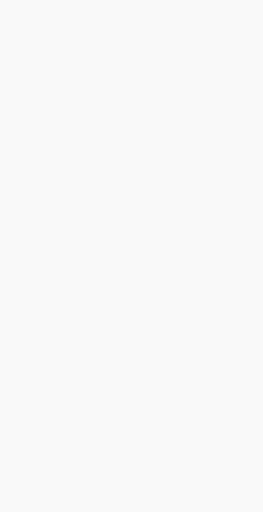
t = 0.00 s
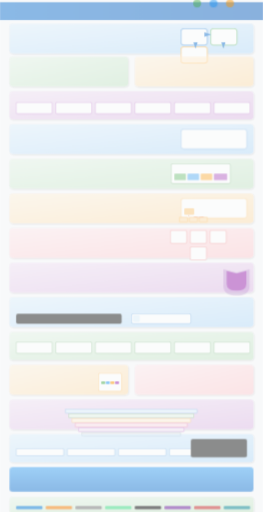
t = 0.20 s
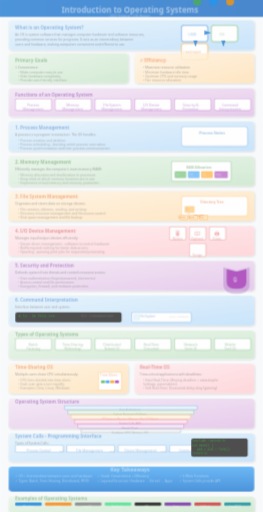
t = 0.35 s
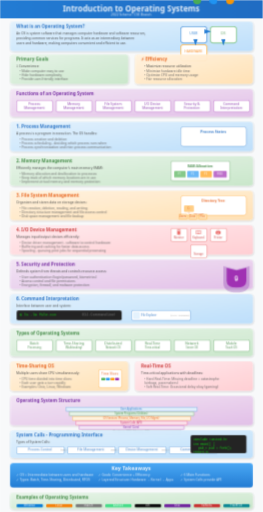
t = 0.50 s
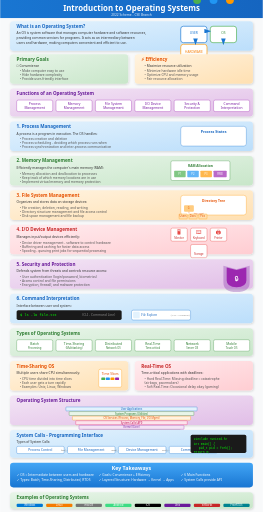
t = 0.65 s
t = 0.80 s: frame unchanged from t = 0.65 s, image omitted

The animated SVG that drew these frames (rendered in a browser with its animation timeline set to each time). Animation: 5 CSS @keyframes rules; one cycle of 0.80 s.

<svg xmlns="http://www.w3.org/2000/svg" viewBox="0 0 800 1560">
  <defs>
    <!-- Gradients -->
    <linearGradient id="titleGradient" x1="0%" y1="0%" x2="100%" y2="0%">
      <stop offset="0%" stop-color="#1976d2"/>
      <stop offset="100%" stop-color="#1565c0"/>
    </linearGradient>
    <linearGradient id="blueGradient" x1="0%" y1="0%" x2="100%" y2="100%">
      <stop offset="0%" stop-color="#e3f2fd"/>
      <stop offset="100%" stop-color="#bbdefb"/>
    </linearGradient>
    <linearGradient id="greenGradient" x1="0%" y1="0%" x2="100%" y2="100%">
      <stop offset="0%" stop-color="#e8f5e9"/>
      <stop offset="100%" stop-color="#c8e6c9"/>
    </linearGradient>
    <linearGradient id="orangeGradient" x1="0%" y1="0%" x2="100%" y2="100%">
      <stop offset="0%" stop-color="#fff3e0"/>
      <stop offset="100%" stop-color="#ffe0b2"/>
    </linearGradient>
    <linearGradient id="purpleGradient" x1="0%" y1="0%" x2="100%" y2="100%">
      <stop offset="0%" stop-color="#f3e5f5"/>
      <stop offset="100%" stop-color="#e1bee7"/>
    </linearGradient>
    <linearGradient id="redGradient" x1="0%" y1="0%" x2="100%" y2="100%">
      <stop offset="0%" stop-color="#ffebee"/>
      <stop offset="100%" stop-color="#ffcdd2"/>
    </linearGradient>
    <linearGradient id="layerGradient" x1="0%" y1="0%" x2="0%" y2="100%">
      <stop offset="0%" stop-color="#42a5f5"/>
      <stop offset="100%" stop-color="#1976d2"/>
    </linearGradient>
    <!-- Arrow marker -->
    <marker id="arrowhead" markerWidth="10" markerHeight="7" refX="9" refY="3.5" orient="auto">
      <polygon points="0 0, 10 3.5, 0 7" fill="#1976d2"/>
    </marker>
    <!-- Shadow filter -->
    <filter id="shadow" x="-20%" y="-20%" width="140%" height="140%">
      <feDropShadow dx="2" dy="3" stdDeviation="3" flood-opacity="0.15"/>
    </filter>
  </defs>
  
  <style>
    @keyframes fadeInSlide {
      from { opacity: 0; transform: translateY(20px); }
      to { opacity: 1; transform: translateY(0); }
    }
    @keyframes scaleIn {
      from { opacity: 0; transform: scale(0.85); }
      to { opacity: 1; transform: scale(1); }
    }
    @keyframes textReveal {
      from { opacity: 0; transform: translateX(-10px); }
      to { opacity: 1; transform: translateX(0); }
    }
    @keyframes pulse {
      0%, 100% { transform: scale(1); }
      50% { transform: scale(1.03); }
    }
    @keyframes drawLine {
      from { stroke-dashoffset: 300; }
      to { stroke-dashoffset: 0; }
    }
    .step { animation: fadeInSlide 0.6s ease-out; }
    .step rect {
      animation: scaleIn 0.5s cubic-bezier(0.34, 1.56, 0.64, 1);
      transform-origin: center;
    }
    .step text { animation: textReveal 0.4s ease-out 0.2s backwards; }
    .title { font-family: 'Segoe UI', Arial, sans-serif; font-weight: 700; }
    .subtitle { font-family: 'Segoe UI', Arial, sans-serif; font-weight: 600; }
    .body { font-family: 'Segoe UI', Arial, sans-serif; font-size: 10px; }
    .label { font-family: 'Segoe UI', Arial, sans-serif; font-size: 8px; }
  </style>
  
  <!-- Background -->
  <rect width="800" height="1560" fill="#f8f9fa"/>
  
  <!-- Step 0: Title -->
  <g class="step" id="step0" data-narration="Welcome to this comprehensive lecture on Operating Systems - the essential software that makes computers work.">
    <rect x="0" y="0" width="800" height="55" fill="url(#titleGradient)"/>
    <text x="400" y="35" text-anchor="middle" fill="white" font-size="24" class="title">Introduction to Operating Systems</text>
    <text x="400" y="48" text-anchor="middle" fill="white" font-size="11" class="body" opacity="0.9">2022 Scheme - CSE Branch</text>
  </g>
  
  <!-- Step 1: What is an Operating System -->
  <g class="step" id="step1" data-narration="An Operating System is system software that acts as an intermediary between users and computer hardware, managing resources efficiently.">
    <rect x="30" y="65" width="740" height="90" rx="10" fill="url(#blueGradient)" filter="url(#shadow)"/>
    <text x="50" y="85" fill="#1565c0" font-size="14" class="subtitle">What is an Operating System?</text>
    <text x="50" y="105" fill="#333" font-size="10" class="body">An OS is system software that manages computer hardware and software resources,</text>
    <text x="50" y="120" fill="#333" font-size="10" class="body">providing common services for programs. It acts as an intermediary between</text>
    <text x="50" y="135" fill="#333" font-size="10" class="body">users and hardware, making computers convenient and efficient to use.</text>
    <!-- Visual: User - OS - Hardware diagram -->
    <rect x="550" y="80" width="80" height="50" rx="8" fill="#fff" stroke="#1976d2" stroke-width="2"/>
    <text x="590" y="105" text-anchor="middle" fill="#1976d2" font-size="10" class="body">USER</text>
    <rect x="640" y="80" width="80" height="50" rx="8" fill="#fff" stroke="#4caf50" stroke-width="2"/>
    <text x="680" y="105" text-anchor="middle" fill="#388e3c" font-size="10" class="body">OS</text>
    <rect x="550" y="135" width="80" height="50" rx="8" fill="#fff" stroke="#ff9800" stroke-width="2"/>
    <text x="590" y="160" text-anchor="middle" fill="#f57c00" font-size="10" class="body">HARDWARE</text>
    <!-- Arrows -->
    <path d="M630 95 L640 95" stroke="#1976d2" stroke-width="2" marker-end="url(#arrowhead)"/>
    <path d="M595 130 L595 135" stroke="#1976d2" stroke-width="2" marker-end="url(#arrowhead)"/>
    <path d="M680 130 L680 135" stroke="#388e3c" stroke-width="2" marker-end="url(#arrowhead)"/>
  </g>
  
  <!-- Step 2: Goals of OS -->
  <g class="step" id="step2" data-narration="The primary goals of an OS are convenience - making computers easy to use, and efficiency - maximizing resource utilization.">
    <rect x="30" y="165" width="360" height="90" rx="10" fill="url(#greenGradient)" filter="url(#shadow)"/>
    <text x="50" y="185" fill="#2e7d32" font-size="14" class="subtitle">Primary Goals</text>
    <text x="50" y="205" fill="#333" font-size="10" class="body">🎯 Convenience</text>
    <text x="60" y="220" fill="#555" font-size="9" class="body">• Make computer easy to use</text>
    <text x="60" y="232" fill="#555" font-size="9" class="body">• Hide hardware complexity</text>
    <text x="60" y="244" fill="#555" font-size="9" class="body">• Provide user-friendly interface</text>
    
    <rect x="410" y="165" width="360" height="90" rx="10" fill="url(#orangeGradient)" filter="url(#shadow)"/>
    <text x="430" y="185" fill="#e65100" font-size="14" class="subtitle">⚡ Efficiency</text>
    <text x="440" y="205" fill="#333" font-size="10" class="body">• Maximize resource utilization</text>
    <text x="440" y="220" fill="#555" font-size="9" class="body">• Minimize hardware idle time</text>
    <text x="440" y="232" fill="#555" font-size="9" class="body">• Optimize CPU and memory usage</text>
    <text x="440" y="244" fill="#555" font-size="9" class="body">• Fair resource allocation</text>
  </g>
  
  <!-- Step 3: Functions of OS Overview -->
  <g class="step" id="step3" data-narration="An OS performs six major functions: Process Management, Memory Management, File System, I/O Management, Security, and Command Interpretation.">
    <rect x="30" y="270" width="740" height="85" rx="10" fill="url(#purpleGradient)" filter="url(#shadow)"/>
    <text x="50" y="290" fill="#6a1b9a" font-size="14" class="subtitle">Functions of an Operating System</text>
    <g transform="translate(50, 305)">
      <rect x="0" y="0" width="110" height="35" rx="5" fill="#fff" stroke="#9c27b0"/>
      <text x="55" y="15" text-anchor="middle" fill="#7b1fa2" font-size="9" class="body">Process</text>
      <text x="55" y="27" text-anchor="middle" fill="#7b1fa2" font-size="9" class="body">Management</text>
      
      <rect x="120" y="0" width="110" height="35" rx="5" fill="#fff" stroke="#9c27b0"/>
      <text x="175" y="15" text-anchor="middle" fill="#7b1fa2" font-size="9" class="body">Memory</text>
      <text x="175" y="27" text-anchor="middle" fill="#7b1fa2" font-size="9" class="body">Management</text>
      
      <rect x="240" y="0" width="110" height="35" rx="5" fill="#fff" stroke="#9c27b0"/>
      <text x="295" y="15" text-anchor="middle" fill="#7b1fa2" font-size="9" class="body">File System</text>
      <text x="295" y="27" text-anchor="middle" fill="#7b1fa2" font-size="9" class="body">Management</text>
      
      <rect x="360" y="0" width="110" height="35" rx="5" fill="#fff" stroke="#9c27b0"/>
      <text x="415" y="15" text-anchor="middle" fill="#7b1fa2" font-size="9" class="body">I/O Device</text>
      <text x="415" y="27" text-anchor="middle" fill="#7b1fa2" font-size="9" class="body">Management</text>
      
      <rect x="480" y="0" width="110" height="35" rx="5" fill="#fff" stroke="#9c27b0"/>
      <text x="535" y="15" text-anchor="middle" fill="#7b1fa2" font-size="9" class="body">Security &amp;</text>
      <text x="535" y="27" text-anchor="middle" fill="#7b1fa2" font-size="9" class="body">Protection</text>
      
      <rect x="600" y="0" width="110" height="35" rx="5" fill="#fff" stroke="#9c27b0"/>
      <text x="655" y="15" text-anchor="middle" fill="#7b1fa2" font-size="9" class="body">Command</text>
      <text x="655" y="27" text-anchor="middle" fill="#7b1fa2" font-size="9" class="body">Interpretation</text>
    </g>
  </g>
  
  <!-- Step 4: Process Management -->
  <g class="step" id="step4" data-narration="Process Management handles program execution, creating processes, scheduling CPU time, and managing inter-process communication and deadlocks.">
    <rect x="30" y="370" width="740" height="90" rx="10" fill="url(#blueGradient)" filter="url(#shadow)"/>
    <text x="50" y="390" fill="#1565c0" font-size="14" class="subtitle">1. Process Management</text>
    <text x="50" y="410" fill="#333" font-size="10" class="body">A process is a program in execution. The OS handles:</text>
    <text x="60" y="428" fill="#555" font-size="9" class="body">• Process creation and deletion</text>
    <text x="60" y="440" fill="#555" font-size="9" class="body">• Process scheduling - deciding which process runs when</text>
    <text x="60" y="452" fill="#555" font-size="9" class="body">• Process synchronization and inter-process communication</text>
    <!-- Visual -->
    <rect x="550" y="385" width="200" height="60" rx="8" fill="#fff" stroke="#1976d2"/>
    <text x="650" y="405" text-anchor="middle" fill="#1565c0" font-size="11" class="subtitle">Process States</text>
    <circle cx="600" y="430" r="12" fill="#4caf50"/>
    <text x="600" y="434" text-anchor="middle" fill="white" font-size="8" class="label">New</text>
    <circle cx="650" y="430" r="12" fill="#2196f3"/>
    <text x="650" y="434" text-anchor="middle" fill="white" font-size="8" class="label">Ready</text>
    <circle cx="700" y="430" r="12" fill="#ff9800"/>
    <text x="700" y="434" text-anchor="middle" fill="white" font-size="8" class="label">Running</text>
  </g>
  
  <!-- Step 5: Memory Management -->
  <g class="step" id="step5" data-narration="Memory Management efficiently controls the computer's RAM, allocating and deallocating memory, tracking usage, and implementing virtual memory.">
    <rect x="30" y="475" width="740" height="90" rx="10" fill="url(#greenGradient)" filter="url(#shadow)"/>
    <text x="50" y="495" fill="#2e7d32" font-size="14" class="subtitle">2. Memory Management</text>
    <text x="50" y="515" fill="#333" font-size="10" class="body">Efficiently manages the computer's main memory (RAM):</text>
    <text x="60" y="533" fill="#555" font-size="9" class="body">• Memory allocation and deallocation to processes</text>
    <text x="60" y="545" fill="#555" font-size="9" class="body">• Keep track of which memory locations are in use</text>
    <text x="60" y="557" fill="#555" font-size="9" class="body">• Implement virtual memory and memory protection</text>
    <!-- Visual: Memory blocks -->
    <rect x="520" y="490" width="180" height="60" rx="5" fill="#fff" stroke="#388e3c"/>
    <text x="610" y="510" text-anchor="middle" fill="#2e7d32" font-size="10" class="subtitle">RAM Allocation</text>
    <rect x="530" y="520" width="35" height="20" rx="2" fill="#81c784"/>
    <text x="547" y="533" text-anchor="middle" fill="#fff" font-size="7" class="label">P1</text>
    <rect x="570" y="520" width="35" height="20" rx="2" fill="#64b5f6"/>
    <text x="587" y="533" text-anchor="middle" fill="#fff" font-size="7" class="label">P2</text>
    <rect x="610" y="520" width="35" height="20" rx="2" fill="#ffb74d"/>
    <text x="627" y="533" text-anchor="middle" fill="#fff" font-size="7" class="label">P3</text>
    <rect x="650" y="520" width="40" height="20" rx="2" fill="#ba68c8"/>
    <text x="670" y="533" text-anchor="middle" fill="#fff" font-size="7" class="label">FREE</text>
  </g>
  
  <!-- Step 6: File System Management -->
  <g class="step" id="step6" data-narration="File System Management organizes and stores data on disk, handling file operations, directories, permissions, and disk space management.">
    <rect x="30" y="580" width="740" height="90" rx="10" fill="url(#orangeGradient)" filter="url(#shadow)"/>
    <text x="50" y="600" fill="#e65100" font-size="14" class="subtitle">3. File System Management</text>
    <text x="50" y="620" fill="#333" font-size="10" class="body">Organizes and stores data on storage devices:</text>
    <text x="60" y="638" fill="#555" font-size="9" class="body">• File creation, deletion, reading, and writing</text>
    <text x="60" y="650" fill="#555" font-size="9" class="body">• Directory structure management and file access control</text>
    <text x="60" y="662" fill="#555" font-size="9" class="body">• Disk space management and file backup</text>
    <!-- Visual: Directory structure -->
    <rect x="550" y="595" width="200" height="60" rx="8" fill="#fff" stroke="#ff9800"/>
    <text x="650" y="615" text-anchor="middle" fill="#e65100" font-size="10" class="subtitle">Directory Tree</text>
    <rect x="560" y="625" width="30" height="20" rx="3" fill="#ffcc80"/>
    <text x="575" y="638" text-anchor="middle" fill="#e65100" font-size="8" class="label">C:</text>
    <path d="M575 645 L575 650" stroke="#e65100" stroke-width="1"/>
    <rect x="545" y="652" width="25" height="15" rx="2" fill="#ffe0b2" stroke="#ff9800"/>
    <text x="557" y="662" text-anchor="middle" fill="#e65100" font-size="7" class="label">Users</text>
    <rect x="575" y="652" width="25" height="15" rx="2" fill="#ffe0b2" stroke="#ff9800"/>
    <text x="587" y="662" text-anchor="middle" fill="#e65100" font-size="7" class="label">Docs</text>
    <rect x="605" y="652" width="25" height="15" rx="2" fill="#ffe0b2" stroke="#ff9800"/>
    <text x="617" y="662" text-anchor="middle" fill="#e65100" font-size="7" class="label">Pics</text>
    <path d="M590 650 L605 652" stroke="#e65100" stroke-width="1"/>
    <path d="M620 650 L605 652" stroke="#e65100" stroke-width="1"/>
  </g>
  
  <!-- Step 7: I/O Device Management -->
  <g class="step" id="step7" data-narration="I/O Device Management controls input/output devices through drivers, buffering, caching, and spooling for efficient operation.">
    <rect x="30" y="685" width="740" height="90" rx="10" fill="url(#redGradient)" filter="url(#shadow)"/>
    <text x="50" y="705" fill="#c62828" font-size="14" class="subtitle">4. I/O Device Management</text>
    <text x="50" y="725" fill="#333" font-size="10" class="body">Manages input/output devices efficiently:</text>
    <text x="60" y="743" fill="#555" font-size="9" class="body">• Device driver management - software to control hardware</text>
    <text x="60" y="755" fill="#555" font-size="9" class="body">• Buffering and caching for faster data access</text>
    <text x="60" y="767" fill="#555" font-size="9" class="body">• Spooling - queuing print jobs for sequential processing</text>
    <!-- Visual: I/O devices -->
    <g transform="translate(520, 695)">
      <rect x="0" y="0" width="50" height="40" rx="5" fill="#fff" stroke="#e53935"/>
      <text x="25" y="18" text-anchor="middle" fill="#e53935" font-size="16">🖥️</text>
      <text x="25" y="32" text-anchor="middle" fill="#c62828" font-size="7" class="label">Monitor</text>
      
      <rect x="60" y="0" width="50" height="40" rx="5" fill="#fff" stroke="#e53935"/>
      <text x="85" y="18" text-anchor="middle" fill="#e53935" font-size="16">⌨️</text>
      <text x="85" y="32" text-anchor="middle" fill="#c62828" font-size="7" class="label">Keyboard</text>
      
      <rect x="120" y="0" width="50" height="40" rx="5" fill="#fff" stroke="#e53935"/>
      <text x="145" y="18" text-anchor="middle" fill="#e53935" font-size="16">🖨️</text>
      <text x="145" y="32" text-anchor="middle" fill="#c62828" font-size="7" class="label">Printer</text>
      
      <rect x="60" y="50" width="50" height="40" rx="5" fill="#fff" stroke="#e53935"/>
      <text x="85" y="68" text-anchor="middle" fill="#e53935" font-size="16">💾</text>
      <text x="85" y="82" text-anchor="middle" fill="#c62828" font-size="7" class="label">Storage</text>
    </g>
  </g>
  
  <!-- Step 8: Security and Protection -->
  <g class="step" id="step8" data-narration="Security protects the system from attacks through authentication, access control, encryption, and malware protection mechanisms.">
    <rect x="30" y="790" width="740" height="90" rx="10" fill="url(#purpleGradient)" filter="url(#shadow)"/>
    <text x="50" y="810" fill="#6a1b9a" font-size="14" class="subtitle">5. Security and Protection</text>
    <text x="50" y="830" fill="#333" font-size="10" class="body">Defends system from threats and controls resource access:</text>
    <text x="60" y="848" fill="#555" font-size="9" class="body">• User authentication (login/password, biometrics)</text>
    <text x="60" y="860" fill="#555" font-size="9" class="body">• Access control and file permissions</text>
    <text x="60" y="872" fill="#555" font-size="9" class="body">• Encryption, firewall, and malware protection</text>
    <!-- Visual: Shield -->
    <path d="M680 810 L680 860 Q680 890 720 890 Q760 890 760 860 L760 810 L720 820 Z" fill="#7b1fa2" opacity="0.3"/>
    <path d="M690 815 L690 855 Q690 875 720 875 Q750 875 750 855 L750 815 L720 823 Z" fill="#9c27b0"/>
    <text x="720" y="855" text-anchor="middle" fill="white" font-size="20">🔒</text>
  </g>
  
  <!-- Step 9: Command Interpretation -->
  <g class="step" id="step9" data-narration="Command Interpretation provides the interface between users and the system through CLI text commands or GUI visual elements.">
    <rect x="30" y="895" width="740" height="90" rx="10" fill="url(#blueGradient)" filter="url(#shadow)"/>
    <text x="50" y="915" fill="#1565c0" font-size="14" class="subtitle">6. Command Interpretation</text>
    <text x="50" y="935" fill="#333" font-size="10" class="body">Interface between user and system:</text>
    <!-- CLI -->
    <rect x="50" y="945" width="320" height="30" rx="5" fill="#1a1a1a"/>
    <text x="60" y="962" fill="#00ff00" font-family="monospace" font-size="11">$ ls -la file.txt</text>
    <text x="250" y="962" fill="#888" font-size="8" class="body">(CLI - Command Line)</text>
    <!-- GUI -->
    <rect x="400" y="945" width="180" height="30" rx="5" fill="#fff" stroke="#1976d2"/>
    <rect x="405" y="950" width="20" height="20" rx="3" fill="#e3f2fd"/>
    <text x="430" y="963" fill="#1565c0" font-size="9">File Explorer</text>
    <text x="520" y="963" fill="#888" font-size="8">(GUI - Graphical)</text>
  </g>
  
  <!-- Step 10: Types of OS Overview -->
  <g class="step" id="step10" data-narration="Operating systems are categorized into types: Batch, Time-Sharing, Distributed, Real-Time, Network, and Mobile - each for different purposes.">
    <rect x="30" y="1000" width="740" height="85" rx="10" fill="url(#greenGradient)" filter="url(#shadow)"/>
    <text x="50" y="1020" fill="#2e7d32" font-size="14" class="subtitle">Types of Operating Systems</text>
    <g transform="translate(50, 1035)">
      <rect x="0" y="0" width="110" height="35" rx="5" fill="#fff" stroke="#388e3c"/>
      <text x="55" y="15" text-anchor="middle" fill="#2e7d32" font-size="9" class="body">Batch</text>
      <text x="55" y="27" text-anchor="middle" fill="#2e7d32" font-size="8" class="label">Processing</text>
      
      <rect x="120" y="0" width="110" height="35" rx="5" fill="#fff" stroke="#388e3c"/>
      <text x="175" y="15" text-anchor="middle" fill="#2e7d32" font-size="9" class="body">Time-Sharing</text>
      <text x="175" y="27" text-anchor="middle" fill="#2e7d32" font-size="8" class="label">(Multitasking)</text>
      
      <rect x="240" y="0" width="110" height="35" rx="5" fill="#fff" stroke="#388e3c"/>
      <text x="295" y="15" text-anchor="middle" fill="#2e7d32" font-size="9" class="body">Distributed</text>
      <text x="295" y="27" text-anchor="middle" fill="#2e7d32" font-size="8" class="label">Network OS</text>
      
      <rect x="360" y="0" width="110" height="35" rx="5" fill="#fff" stroke="#388e3c"/>
      <text x="415" y="15" text-anchor="middle" fill="#2e7d32" font-size="9" class="body">Real-Time</text>
      <text x="415" y="27" text-anchor="middle" fill="#2e7d32" font-size="8" class="label">Time-critical</text>
      
      <rect x="480" y="0" width="110" height="35" rx="5" fill="#fff" stroke="#388e3c"/>
      <text x="535" y="15" text-anchor="middle" fill="#2e7d32" font-size="9" class="body">Network</text>
      <text x="535" y="27" text-anchor="middle" fill="#2e7d32" font-size="8" class="label">Server OS</text>
      
      <rect x="600" y="0" width="110" height="35" rx="5" fill="#fff" stroke="#388e3c"/>
      <text x="655" y="15" text-anchor="middle" fill="#2e7d32" font-size="9" class="body">Mobile</text>
      <text x="655" y="27" text-anchor="middle" fill="#2e7d32" font-size="8" class="label">Touch OS</text>
    </g>
  </g>
  
  <!-- Step 11: Time-Sharing vs Real-Time -->
  <g class="step" id="step11" data-narration="Time-sharing systems let multiple users share the CPU with time slices. Real-time systems have strict deadlines - hard for critical systems, soft for tolerable delays.">
    <rect x="30" y="1100" width="360" height="90" rx="10" fill="url(#orangeGradient)" filter="url(#shadow)"/>
    <text x="50" y="1120" fill="#e65100" font-size="14" class="subtitle">Time-Sharing OS</text>
    <text x="50" y="1140" fill="#333" font-size="10" class="body">Multiple users share CPU simultaneously:</text>
    <text x="60" y="1158" fill="#555" font-size="9" class="body">• CPU time divided into time slices</text>
    <text x="60" y="1170" fill="#555" font-size="9" class="body">• Each user gets a turn rapidly</text>
    <text x="60" y="1182" fill="#555" font-size="9" class="body">• Examples: Unix, Linux, Windows</text>
    <!-- Time slice visual -->
    <rect x="300" y="1125" width="70" height="55" rx="5" fill="#fff" stroke="#ff9800"/>
    <text x="335" y="1142" text-anchor="middle" fill="#e65100" font-size="8" class="body">Time Slices</text>
    <rect x="308" y="1150" width="12" height="8" rx="2" fill="#4caf50"/>
    <rect x="322" y="1150" width="12" height="8" rx="2" fill="#2196f3"/>
    <rect x="336" y="1150" width="12" height="8" rx="2" fill="#ff9800"/>
    <rect x="350" y="1150" width="12" height="8" rx="2" fill="#9c27b0"/>
    
    <rect x="410" y="1100" width="360" height="90" rx="10" fill="url(#redGradient)" filter="url(#shadow)"/>
    <text x="430" y="1120" fill="#c62828" font-size="14" class="subtitle">Real-Time OS</text>
    <text x="430" y="1140" fill="#333" font-size="10" class="body">Time-critical applications with deadlines:</text>
    <text x="440" y="1158" fill="#555" font-size="9" class="body">• Hard Real-Time: Missing deadline = catastrophe</text>
    <text x="440" y="1170" fill="#555" font-size="9" class="body">  (airbags, pacemakers)</text>
    <text x="440" y="1182" fill="#555" font-size="9" class="body">• Soft Real-Time: Occasional delay okay (gaming)</text>
  </g>
  
  <!-- Step 12: OS Structure -->
  <g class="step" id="step12" data-narration="The OS has a layered structure: Hardware at the base, then Kernel, System Calls, Services, Programs, and finally User Applications at the top.">
    <rect x="30" y="1205" width="740" height="90" rx="10" fill="url(#purpleGradient)" filter="url(#shadow)"/>
    <text x="50" y="1225" fill="#6a1b9a" font-size="14" class="subtitle">Operating System Structure</text>
    <!-- Layer diagram -->
    <g transform="translate(200, 1240)">
      <rect x="0" y="0" width="400" height="12" rx="2" fill="#e3f2fd" stroke="#1976d2"/>
      <text x="200" y="9" text-anchor="middle" fill="#1565c0" font-size="7" class="label">User Applications</text>
      
      <rect x="10" y="14" width="380" height="12" rx="2" fill="#e8f5e9" stroke="#388e3c"/>
      <text x="200" y="23" text-anchor="middle" fill="#2e7d32" font-size="7" class="label">System Programs (Utilities)</text>
      
      <rect x="20" y="28" width="360" height="12" rx="2" fill="#fff3e0" stroke="#ff9800"/>
      <text x="200" y="37" text-anchor="middle" fill="#e65100" font-size="7" class="label">OS Services (Process, Memory, File, I/O Mgmt)</text>
      
      <rect x="30" y="42" width="340" height="12" rx="2" fill="#fce4ec" stroke="#e91e63"/>
      <text x="200" y="51" text-anchor="middle" fill="#c2185b" font-size="7" class="label">System Calls (API)</text>
      
      <rect x="40" y="56" width="320" height="12" rx="2" fill="#f3e5f5" stroke="#9c27b0"/>
      <text x="200" y="65" text-anchor="middle" fill="#7b1fa2" font-size="7" class="label">Kernel (Core)</text>
      
      <rect x="50" y="70" width="300" height="12" rx="2" fill="#eceff1" stroke="#607d8b"/>
      <text x="200" y="79" text-anchor="middle" fill="#455a64" font-size="7" class="label">Hardware (CPU, Memory, I/O)</text>
    </g>
  </g>
  
  <!-- Step 13: System Calls -->
  <g class="step" id="step13" data-narration="System calls are the programming interface between user programs and OS services, including process control, file management, and device operations.">
    <rect x="30" y="1310" width="740" height="85" rx="10" fill="url(#blueGradient)" filter="url(#shadow)"/>
    <text x="50" y="1330" fill="#1565c0" font-size="14" class="subtitle">System Calls - Programming Interface</text>
    <text x="50" y="1350" fill="#333" font-size="10" class="body">Types of System Calls:</text>
    <g transform="translate(50, 1360)">
      <rect x="0" y="0" width="145" height="22" rx="4" fill="#fff" stroke="#1976d2"/>
      <text x="72" y="13" text-anchor="middle" fill="#1565c0" font-size="9" class="body">Process Control</text>
      <text x="135" y="13" fill="#666" font-size="7">fork(), exit()</text>
      
      <rect x="155" y="0" width="145" height="22" rx="4" fill="#fff" stroke="#1976d2"/>
      <text x="227" y="13" text-anchor="middle" fill="#1565c0" font-size="9" class="body">File Management</text>
      <text x="288" y="13" fill="#666" font-size="7">open(), read()</text>
      
      <rect x="310" y="0" width="145" height="22" rx="4" fill="#fff" stroke="#1976d2"/>
      <text x="382" y="13" text-anchor="middle" fill="#1565c0" font-size="9" class="body">Device Management</text>
      <text x="443" y="13" fill="#666" font-size="7">ioctl(), read()</text>
      
      <rect x="465" y="0" width="145" height="22" rx="4" fill="#fff" stroke="#1976d2"/>
      <text x="537" y="13" text-anchor="middle" fill="#1565c0" font-size="9" class="body">Communication</text>
      <text x="598" y="13" fill="#666" font-size="7">pipe(), mmap()</text>
    </g>
    <!-- Code example -->
    <rect x="580" y="1325" width="170" height="55" rx="5" fill="#1a1a1a"/>
    <text x="590" y="1342" fill="#00ff00" font-family="monospace" font-size="9">#include &lt;unistd.h&gt;</text>
    <text x="590" y="1356" fill="#00ff00" font-family="monospace" font-size="9">int main() {</text>
    <text x="605" y="1368" fill="#00ff00" font-family="monospace" font-size="9">pid_t pid = fork();</text>
    <text x="590" y="1380" fill="#00ff00" font-family="monospace" font-size="9">  return 0;</text>
  </g>
  
  <!-- Step 14: Key Takeaways Summary -->
  <g class="step" id="step14" data-narration="In summary: OS acts as an intermediary, provides convenience and efficiency, manages processes, memory, files, and I/O, and comes in various types.">
    <rect x="30" y="1410" width="740" height="75" rx="10" fill="url(#layerGradient)"/>
    <text x="400" y="1432" text-anchor="middle" fill="white" font-size="16" class="subtitle">Key Takeaways</text>
    <g transform="translate(50, 1450)">
      <text x="0" y="0" fill="white" font-size="10" class="body">✓ OS = Intermediate between users and hardware</text>
      <text x="250" y="0" fill="white" font-size="10" class="body">✓ Goals: Convenience + Efficiency</text>
      <text x="500" y="0" fill="white" font-size="10" class="body">✓ 6 Main Functions</text>
      <text x="0" y="15" fill="white" font-size="10" class="body">✓ Types: Batch, Time-Sharing, Distributed, RTOS</text>
      <text x="250" y="15" fill="white" font-size="10" class="body">✓ Layered Structure: Hardware → Kernel → Apps</text>
      <text x="500" y="15" fill="white" font-size="10" class="body">✓ System Calls provide API</text>
    </g>
  </g>
  
  <!-- Step 15: Examples -->
  <g class="step" id="step15" data-narration="Common OS examples include Windows, Linux, macOS for computers, Android and iOS for mobile, and VxWorks for embedded real-time systems.">
    <rect x="30" y="1500" width="740" height="50" rx="10" fill="url(#greenGradient)" filter="url(#shadow)"/>
    <text x="50" y="1520" fill="#2e7d32" font-size="14" class="subtitle">Examples of Operating Systems</text>
    <g transform="translate(50, 1535)">
      <rect x="0" y="0" width="80" height="10" rx="3" fill="#0078d4"/>
      <text x="40" y="8" text-anchor="middle" fill="white" font-size="7" class="label">Windows</text>
      <rect x="90" y="0" width="80" height="10" rx="3" fill="#f57c00"/>
      <text x="130" y="8" text-anchor="middle" fill="white" font-size="7" class="label">Linux</text>
      <rect x="180" y="0" width="80" height="10" rx="3" fill="#757575"/>
      <text x="220" y="8" text-anchor="middle" fill="white" font-size="7" class="label">macOS</text>
      <rect x="270" y="0" width="80" height="10" rx="3" fill="#3ddc84"/>
      <text x="310" y="8" text-anchor="middle" fill="white" font-size="7" class="label">Android</text>
      <rect x="360" y="0" width="80" height="10" rx="3" fill="#000"/>
      <text x="400" y="8" text-anchor="middle" fill="white" font-size="7" class="label">iOS</text>
      <rect x="450" y="0" width="80" height="10" rx="3" fill="#6a1b9a"/>
      <text x="490" y="8" text-anchor="middle" fill="white" font-size="7" class="label">Unix</text>
      <rect x="540" y="0" width="80" height="10" rx="3" fill="#c62828"/>
      <text x="580" y="8" text-anchor="middle" fill="white" font-size="7" class="label">VxWorks</text>
      <rect x="630" y="0" width="80" height="10" rx="3" fill="#00838f"/>
      <text x="670" y="8" text-anchor="middle" fill="white" font-size="7" class="label">FreeRTOS</text>
    </g>
  </g>
</svg>
